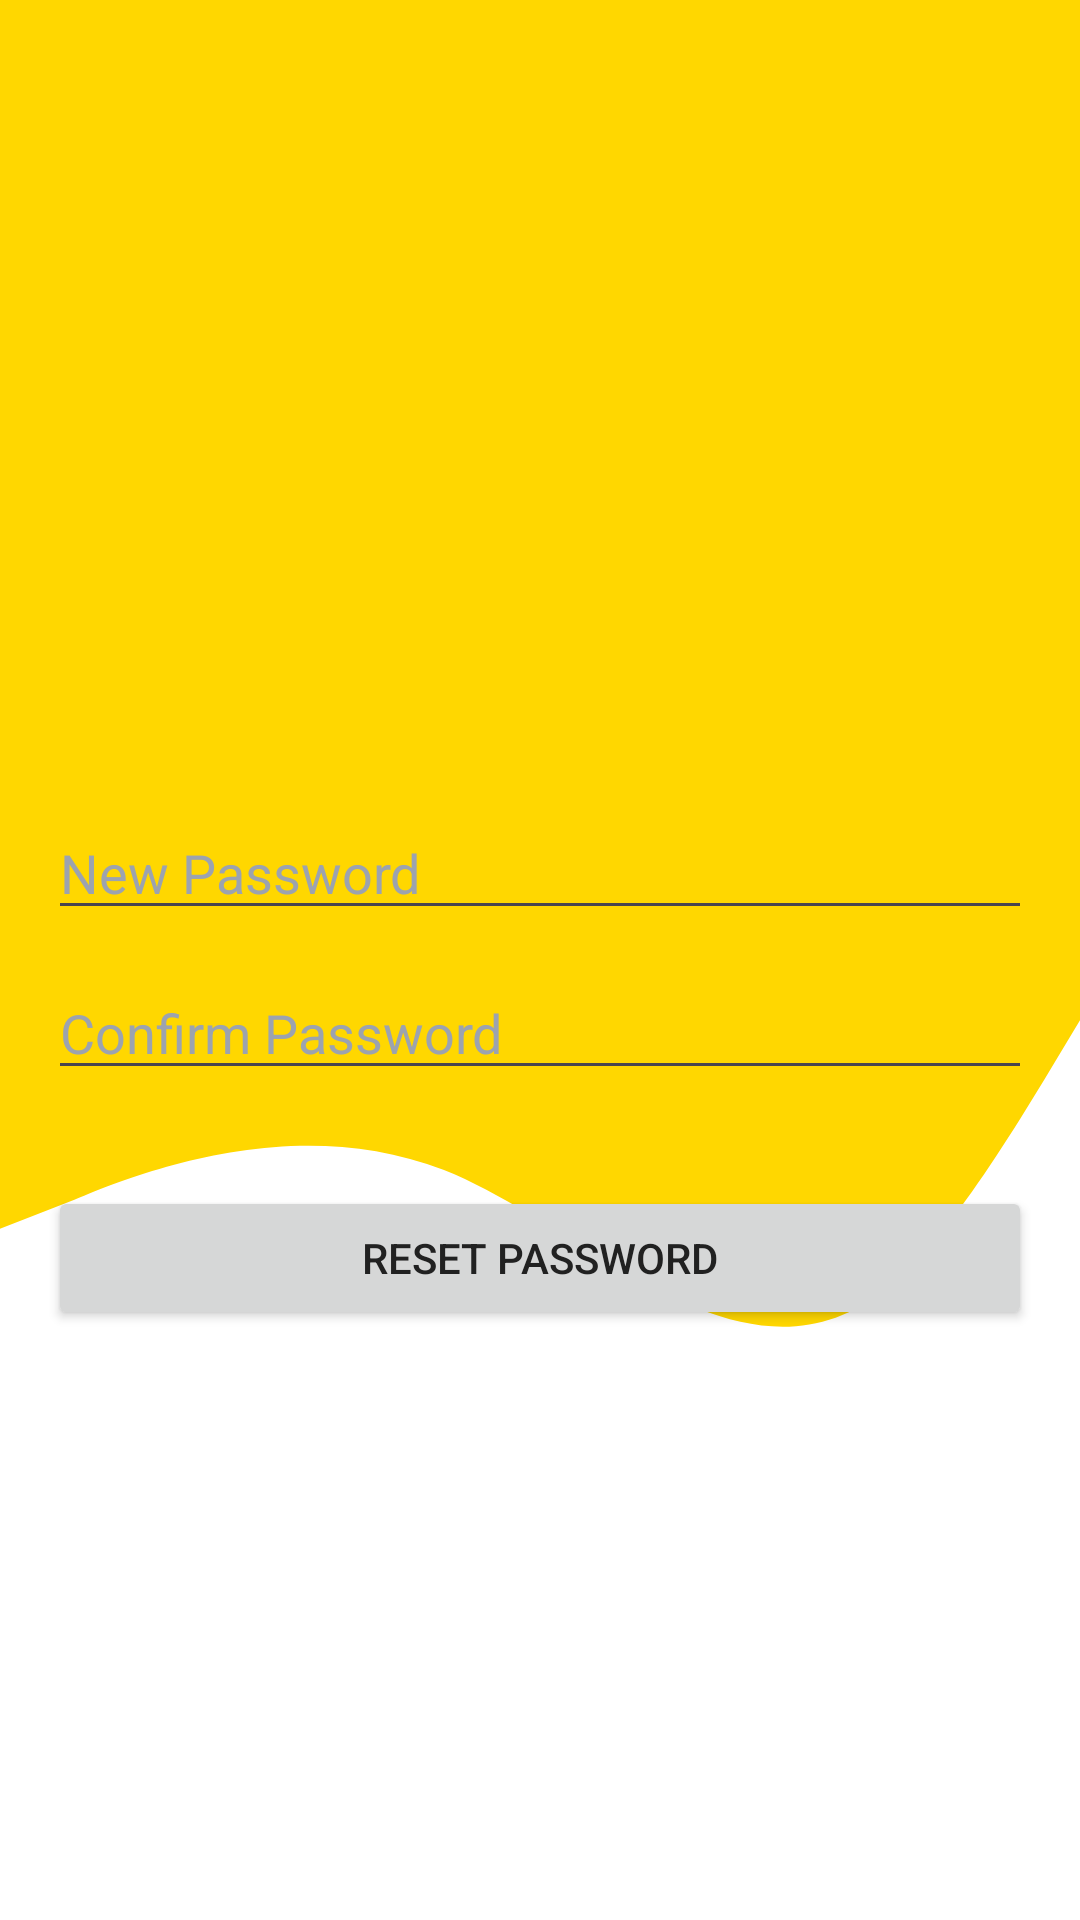

This screen was rendered from an Android layout file. Write that file and the resources it references.
<!-- AndroidManifest.xml: application theme Theme.Hire_me_test -->
<!-- res/layout/activity_reset_password.xml -->
<LinearLayout xmlns:android="http://schemas.android.com/apk/res/android"
    xmlns:app="http://schemas.android.com/apk/res-auto"
    android:layout_width="match_parent"
    android:layout_height="match_parent"
    android:orientation="vertical"
    android:background="@drawable/wave">

    
    <androidx.constraintlayout.widget.ConstraintLayout
        android:id="@+id/header"
        android:layout_width="match_parent"
        android:layout_height="wrap_content"
        android:padding="16dp">

        <ImageButton
            android:id="@+id/btnBack"
            android:layout_width="40dp"
            android:layout_height="40dp"
            android:background="?attr/selectableItemBackgroundBorderless"
            android:src="@drawable/outline_arrow_back_24"
            app:tint="#000000"
            app:layout_constraintStart_toStartOf="parent"
            app:layout_constraintTop_toTopOf="parent"
            app:layout_constraintBottom_toBottomOf="parent" />
    </androidx.constraintlayout.widget.ConstraintLayout>

    
    <LinearLayout
        android:layout_width="match_parent"
        android:layout_height="0dp"
        android:layout_weight="1"
        android:gravity="center"
        android:orientation="vertical"
        android:padding="16dp">

        <EditText
            android:id="@+id/new_password"
            android:layout_width="match_parent"
            android:layout_height="wrap_content"
            android:layout_marginBottom="12dp"
            android:hint="New Password"
            android:inputType="textPassword"
            android:textColor="@color/onSurface_47"
            android:textColorHint="@color/hint_47" />

        <EditText
            android:id="@+id/confirm_password"
            android:layout_width="match_parent"
            android:layout_height="wrap_content"
            android:layout_marginBottom="16dp"
            android:hint="Confirm Password"
            android:inputType="textPassword"
            android:textColor="@color/onSurface_47"
            android:textColorHint="@color/hint_47" />

        <Button
            android:id="@+id/reset_btn"
            android:layout_width="match_parent"
            android:layout_height="wrap_content"
            android:layout_marginTop="16dp"
            android:text="Reset Password" />
    </LinearLayout>

</LinearLayout>
<!-- resources referenced by this layout -->
<resources>
  <color name="hint_47">#9CA3AF</color>
  <color name="onSurface_47">#111827</color>
  <!-- drawable wave: vector/xml drawable (drawable, 2159 chars, omitted) -->
  <style name="Theme.Hire_me_test" parent="Base.Theme.Hire_me_test" />
  <style name="Base.Theme.Hire_me_test" parent="Theme.Material3.DayNight.NoActionBar">
          
          <item name="colorPrimary">@color/primary</item>
          <item name="colorPrimaryContainer">@color/primary_container</item>
          <item name="colorOnPrimary">@color/onPrimary</item>
  
          <item name="colorSecondary">@color/secondary</item>
          <item name="colorOnSecondary">@color/onSecondary</item>
  
          
          <item name="android:windowBackground">@color/background</item>
          <item name="colorSurface">@color/surface</item>
          <item name="android:textColor">@color/text_primary</item>
      </style>
  <color name="primary">#FFC107</color>
  <color name="primary_container">#FFF8E1</color>
  <color name="onPrimary">#000000</color>
  <color name="secondary">#03A9F4</color>
  <color name="onSecondary">#FFFFFF</color>
  <color name="background">#FFFFFF</color>
  <color name="surface">#F0F0F0</color>
  <color name="text_primary">#212121</color>
</resources>
